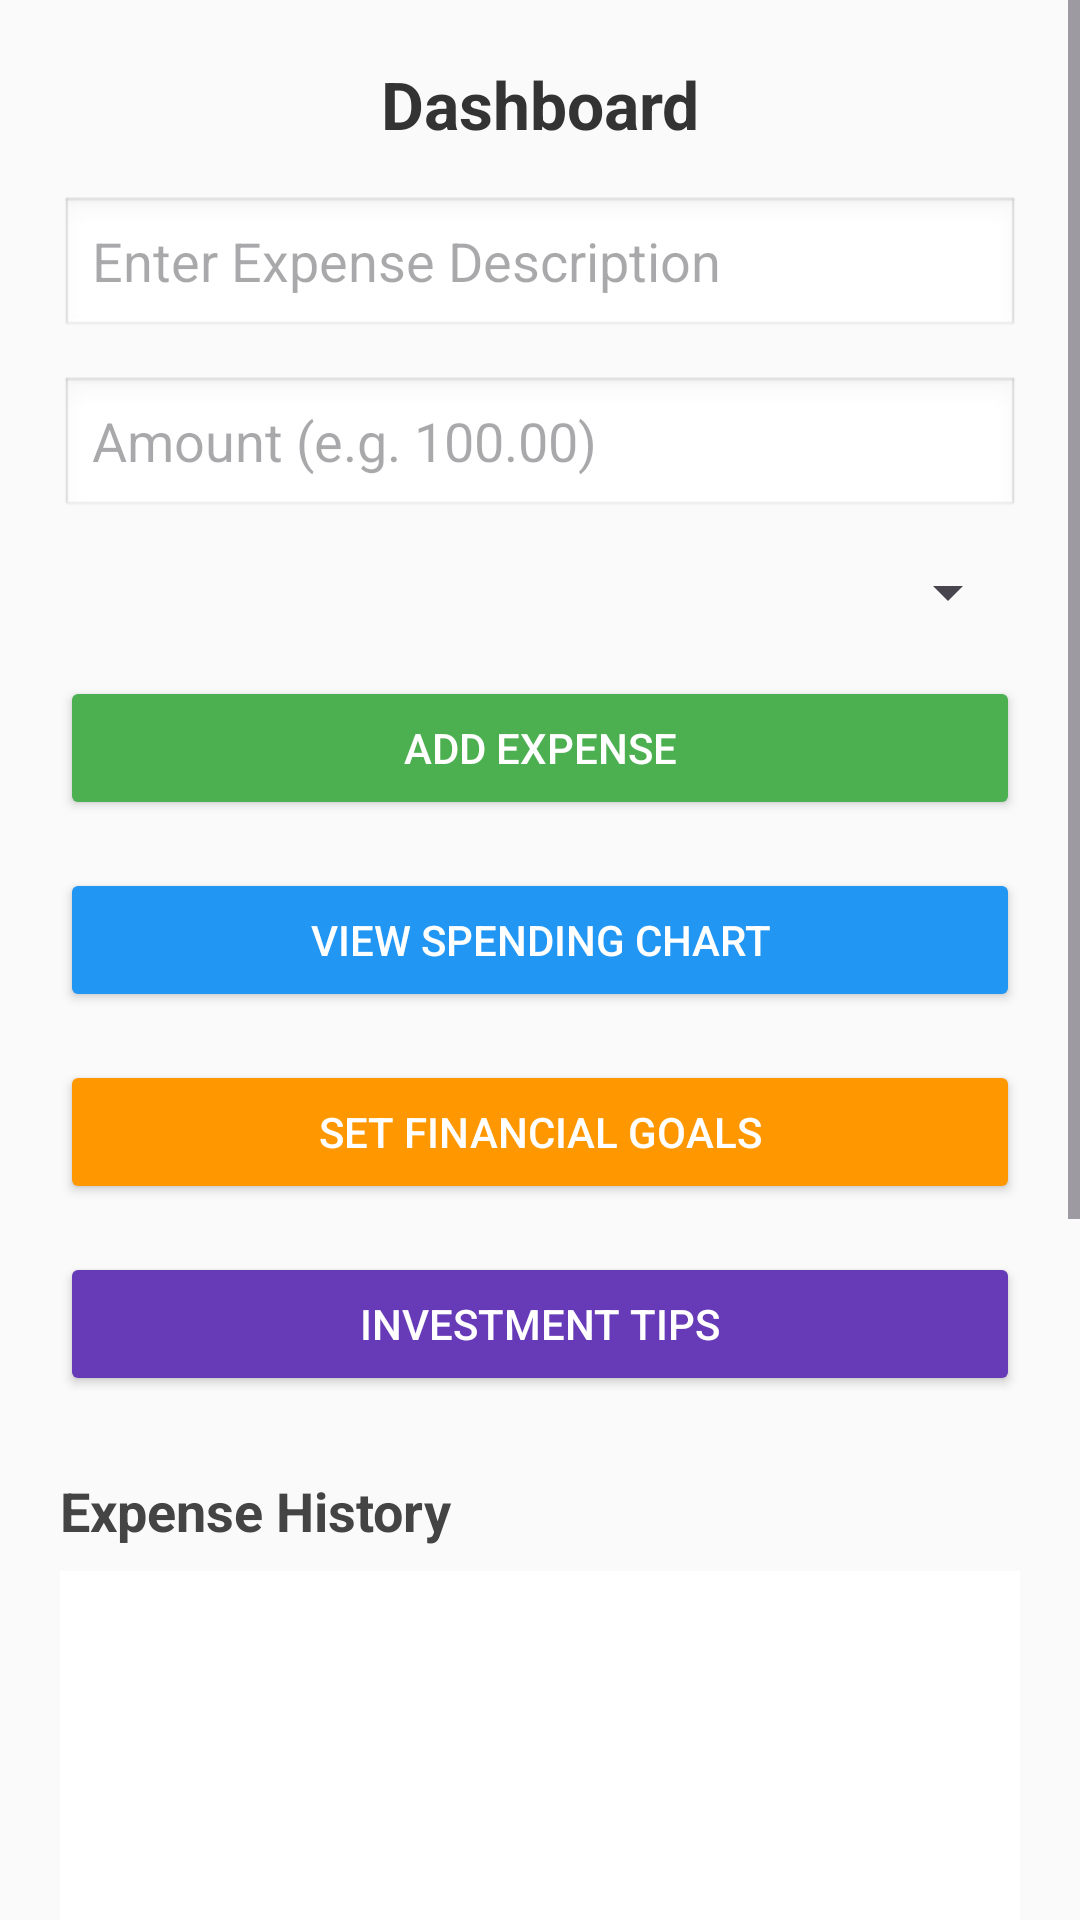

Reconstruct the res/layout file that produces this screen, plus the resources it refers to.
<!-- AndroidManifest.xml: application theme Theme.NVPBudgetApp -->
<!-- res/layout/activity_dashboard.xml -->
<?xml version="1.0" encoding="utf-8"?>
<ScrollView xmlns:android="http://schemas.android.com/apk/res/android"
    android:id="@+id/dashboardScroll"
    android:layout_width="match_parent"
    android:layout_height="match_parent"
    android:background="#FAFAFA">

    <LinearLayout
        android:id="@+id/dashboardLayout"
        android:layout_width="match_parent"
        android:layout_height="wrap_content"
        android:orientation="vertical"
        android:padding="20dp">

        
        <TextView
            android:id="@+id/tvDashboardTitle"
            android:layout_width="match_parent"
            android:layout_height="wrap_content"
            android:text="Dashboard"
            android:textSize="22sp"
            android:textStyle="bold"
            android:gravity="center"
            android:paddingBottom="16dp"
            android:textColor="#333" />

        
        <EditText
            android:id="@+id/etDescription"
            android:layout_width="match_parent"
            android:layout_height="wrap_content"
            android:hint="Enter Expense Description"
            android:inputType="text"
            android:background="@android:drawable/edit_text"
            android:layout_marginBottom="12dp" />

        
        <EditText
            android:id="@+id/etAmount"
            android:layout_width="match_parent"
            android:layout_height="wrap_content"
            android:hint="Amount (e.g. 100.00)"
            android:inputType="numberDecimal"
            android:background="@android:drawable/edit_text"
            android:layout_marginBottom="12dp" />

        
        <Spinner
            android:id="@+id/spinnerCategory"
            android:layout_width="match_parent"
            android:layout_height="wrap_content"
            android:layout_marginBottom="16dp" />

        
        <Button
            android:id="@+id/btnAdd"
            android:layout_width="match_parent"
            android:layout_height="wrap_content"
            android:text="Add Expense"
            android:backgroundTint="#4CAF50"
            android:textColor="#FFFFFF"
            android:layout_marginBottom="16dp" />

        
        <Button
            android:id="@+id/btnViewChart"
            android:layout_width="match_parent"
            android:layout_height="wrap_content"
            android:text="View Spending Chart"
            android:backgroundTint="#2196F3"
            android:textColor="#FFFFFF"
            android:layout_marginBottom="16dp" />

        
        <Button
            android:id="@+id/btnGoals"
            android:layout_width="match_parent"
            android:layout_height="wrap_content"
            android:text="Set Financial Goals"
            android:backgroundTint="#FF9800"
            android:textColor="#FFFFFF"
            android:layout_marginBottom="16dp" />

        
        <Button
            android:id="@+id/btnInvest"
            android:layout_width="match_parent"
            android:layout_height="wrap_content"
            android:text="Investment Tips"
            android:backgroundTint="#673AB7"
            android:textColor="#FFFFFF"
            android:layout_marginBottom="16dp" />

        
        <TextView
            android:layout_width="match_parent"
            android:layout_height="wrap_content"
            android:text="Expense History"
            android:textSize="18sp"
            android:textStyle="bold"
            android:paddingTop="10dp"
            android:paddingBottom="8dp"
            android:textColor="#444" />

        <ListView
            android:id="@+id/listExpenses"
            android:layout_width="match_parent"
            android:layout_height="400dp"
            android:divider="@android:color/darker_gray"
            android:dividerHeight="1dp"
            android:background="#FFFFFF"
            android:padding="4dp" />

        <Button
            android:id="@+id/btnLogout"
            android:layout_width="match_parent"
            android:layout_height="wrap_content"
            android:text="Logout"
            android:layout_marginTop="16dp"
            android:textColor="@android:color/white"
            android:backgroundTint="@android:color/holo_red_dark" />
    </LinearLayout>
</ScrollView>
<!-- resources referenced by this layout -->
<resources>
  <style name="Theme.NVPBudgetApp" parent="Base.Theme.NVPBudgetApp" />
  <style name="Base.Theme.NVPBudgetApp" parent="Theme.Material3.DayNight.NoActionBar">
          
          
      </style>
</resources>
